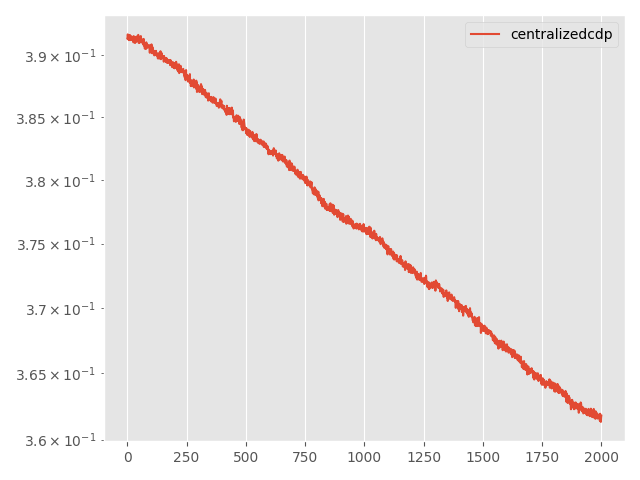

Data behind this chart, as committed beside it:
Step, topology, method, lr, clip, momentum, sigma, sigma-cor, epsilon, loss
0, centralized, cdp, 0.005, 0.001, 0.0, 0.01334, 0, 25, 0.3914
5, centralized, cdp, 0.005, 0.001, 0.0, 0.01334, 0, 25, 0.3915
10, centralized, cdp, 0.005, 0.001, 0.0, 0.01334, 0, 25, 0.3917
15, centralized, cdp, 0.005, 0.001, 0.0, 0.01334, 0, 25, 0.3916
20, centralized, cdp, 0.005, 0.001, 0.0, 0.01334, 0, 25, 0.3914
25, centralized, cdp, 0.005, 0.001, 0.0, 0.01334, 0, 25, 0.3914
30, centralized, cdp, 0.005, 0.001, 0.0, 0.01334, 0, 25, 0.3912
35, centralized, cdp, 0.005, 0.001, 0.0, 0.01334, 0, 25, 0.3916
40, centralized, cdp, 0.005, 0.001, 0.0, 0.01334, 0, 25, 0.3913
45, centralized, cdp, 0.005, 0.001, 0.0, 0.01334, 0, 25, 0.3912
50, centralized, cdp, 0.005, 0.001, 0.0, 0.01334, 0, 25, 0.3914
55, centralized, cdp, 0.005, 0.001, 0.0, 0.01334, 0, 25, 0.3916
60, centralized, cdp, 0.005, 0.001, 0.0, 0.01334, 0, 25, 0.3913
65, centralized, cdp, 0.005, 0.001, 0.0, 0.01334, 0, 25, 0.3914
70, centralized, cdp, 0.005, 0.001, 0.0, 0.01334, 0, 25, 0.3915
75, centralized, cdp, 0.005, 0.001, 0.0, 0.01334, 0, 25, 0.3912
80, centralized, cdp, 0.005, 0.001, 0.0, 0.01334, 0, 25, 0.3913
85, centralized, cdp, 0.005, 0.001, 0.0, 0.01334, 0, 25, 0.3915
90, centralized, cdp, 0.005, 0.001, 0.0, 0.01334, 0, 25, 0.3914
95, centralized, cdp, 0.005, 0.001, 0.0, 0.01334, 0, 25, 0.3912
100, centralized, cdp, 0.005, 0.001, 0.0, 0.01334, 0, 25, 0.3912
105, centralized, cdp, 0.005, 0.001, 0.0, 0.01334, 0, 25, 0.3914
110, centralized, cdp, 0.005, 0.001, 0.0, 0.01334, 0, 25, 0.3914
115, centralized, cdp, 0.005, 0.001, 0.0, 0.01334, 0, 25, 0.3913
120, centralized, cdp, 0.005, 0.001, 0.0, 0.01334, 0, 25, 0.3912
125, centralized, cdp, 0.005, 0.001, 0.0, 0.01334, 0, 25, 0.3913
130, centralized, cdp, 0.005, 0.001, 0.0, 0.01334, 0, 25, 0.391
135, centralized, cdp, 0.005, 0.001, 0.0, 0.01334, 0, 25, 0.3915
140, centralized, cdp, 0.005, 0.001, 0.0, 0.01334, 0, 25, 0.3912
145, centralized, cdp, 0.005, 0.001, 0.0, 0.01334, 0, 25, 0.3911
150, centralized, cdp, 0.005, 0.001, 0.0, 0.01334, 0, 25, 0.3915
155, centralized, cdp, 0.005, 0.001, 0.0, 0.01334, 0, 25, 0.3912
160, centralized, cdp, 0.005, 0.001, 0.0, 0.01334, 0, 25, 0.391
165, centralized, cdp, 0.005, 0.001, 0.0, 0.01334, 0, 25, 0.391
170, centralized, cdp, 0.005, 0.001, 0.0, 0.01334, 0, 25, 0.391
175, centralized, cdp, 0.005, 0.001, 0.0, 0.01334, 0, 25, 0.3914
180, centralized, cdp, 0.005, 0.001, 0.0, 0.01334, 0, 25, 0.3911
185, centralized, cdp, 0.005, 0.001, 0.0, 0.01334, 0, 25, 0.3912
190, centralized, cdp, 0.005, 0.001, 0.0, 0.01334, 0, 25, 0.3913
195, centralized, cdp, 0.005, 0.001, 0.0, 0.01334, 0, 25, 0.3915
200, centralized, cdp, 0.005, 0.001, 0.0, 0.01334, 0, 25, 0.3913
205, centralized, cdp, 0.005, 0.001, 0.0, 0.01334, 0, 25, 0.3913
210, centralized, cdp, 0.005, 0.001, 0.0, 0.01334, 0, 25, 0.3915
215, centralized, cdp, 0.005, 0.001, 0.0, 0.01334, 0, 25, 0.3914
220, centralized, cdp, 0.005, 0.001, 0.0, 0.01334, 0, 25, 0.3913
225, centralized, cdp, 0.005, 0.001, 0.0, 0.01334, 0, 25, 0.3912
230, centralized, cdp, 0.005, 0.001, 0.0, 0.01334, 0, 25, 0.3916
235, centralized, cdp, 0.005, 0.001, 0.0, 0.01334, 0, 25, 0.3915
240, centralized, cdp, 0.005, 0.001, 0.0, 0.01334, 0, 25, 0.391
245, centralized, cdp, 0.005, 0.001, 0.0, 0.01334, 0, 25, 0.3912
250, centralized, cdp, 0.005, 0.001, 0.0, 0.01334, 0, 25, 0.3911
255, centralized, cdp, 0.005, 0.001, 0.0, 0.01334, 0, 25, 0.3912
260, centralized, cdp, 0.005, 0.001, 0.0, 0.01334, 0, 25, 0.391
265, centralized, cdp, 0.005, 0.001, 0.0, 0.01334, 0, 25, 0.3912
270, centralized, cdp, 0.005, 0.001, 0.0, 0.01334, 0, 25, 0.3914
275, centralized, cdp, 0.005, 0.001, 0.0, 0.01334, 0, 25, 0.3912
280, centralized, cdp, 0.005, 0.001, 0.0, 0.01334, 0, 25, 0.3912
285, centralized, cdp, 0.005, 0.001, 0.0, 0.01334, 0, 25, 0.3916
290, centralized, cdp, 0.005, 0.001, 0.0, 0.01334, 0, 25, 0.3911
295, centralized, cdp, 0.005, 0.001, 0.0, 0.01334, 0, 25, 0.3913
... 1,941 more rows
